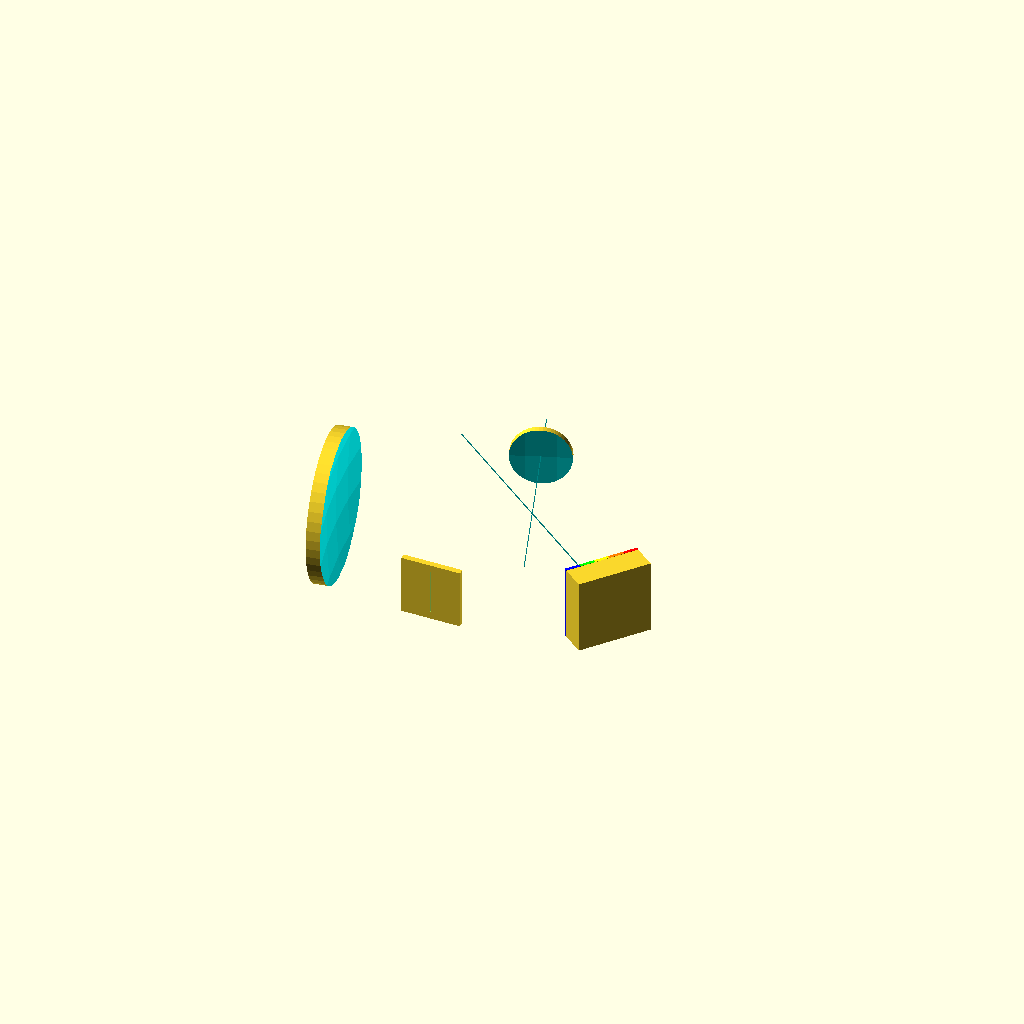
Cell 1 — every parameter at its default value.
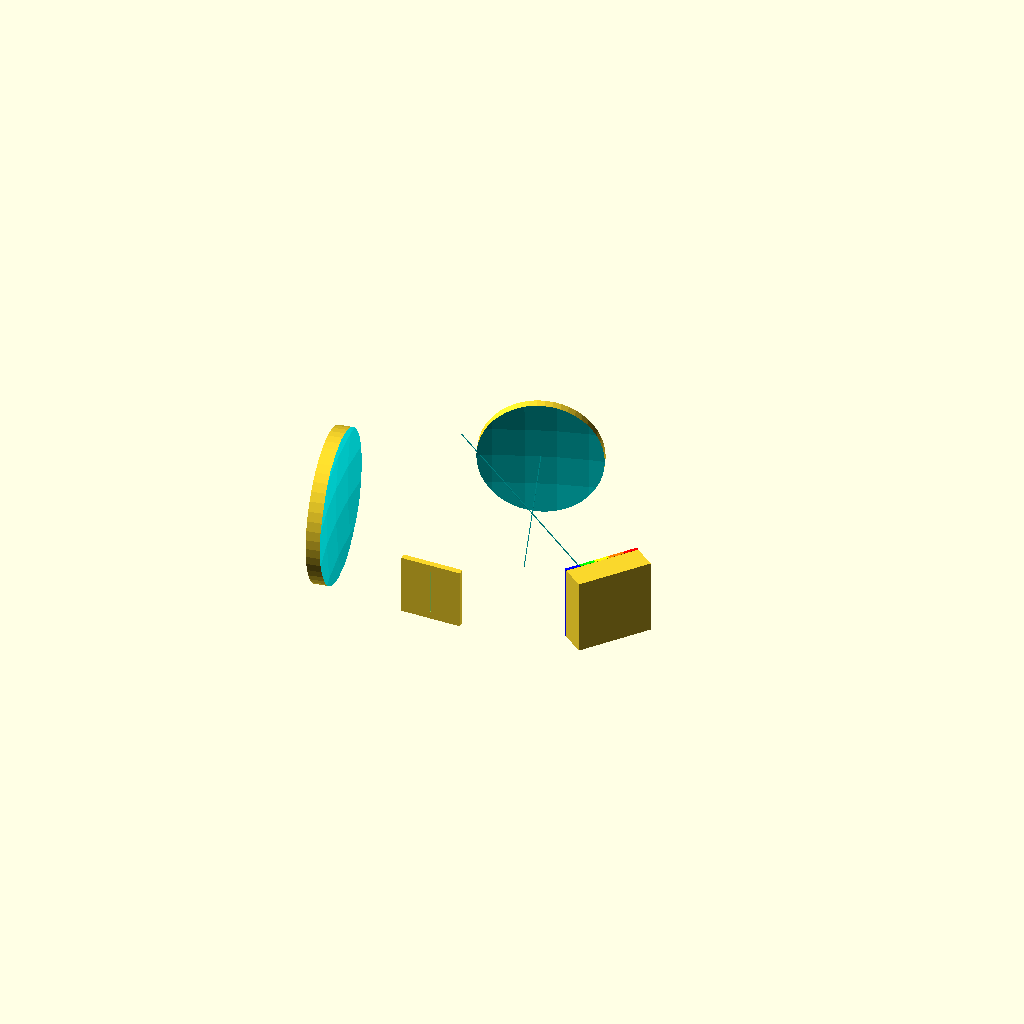
Cell 2 — CM_D set to 40, the other parameters unchanged.
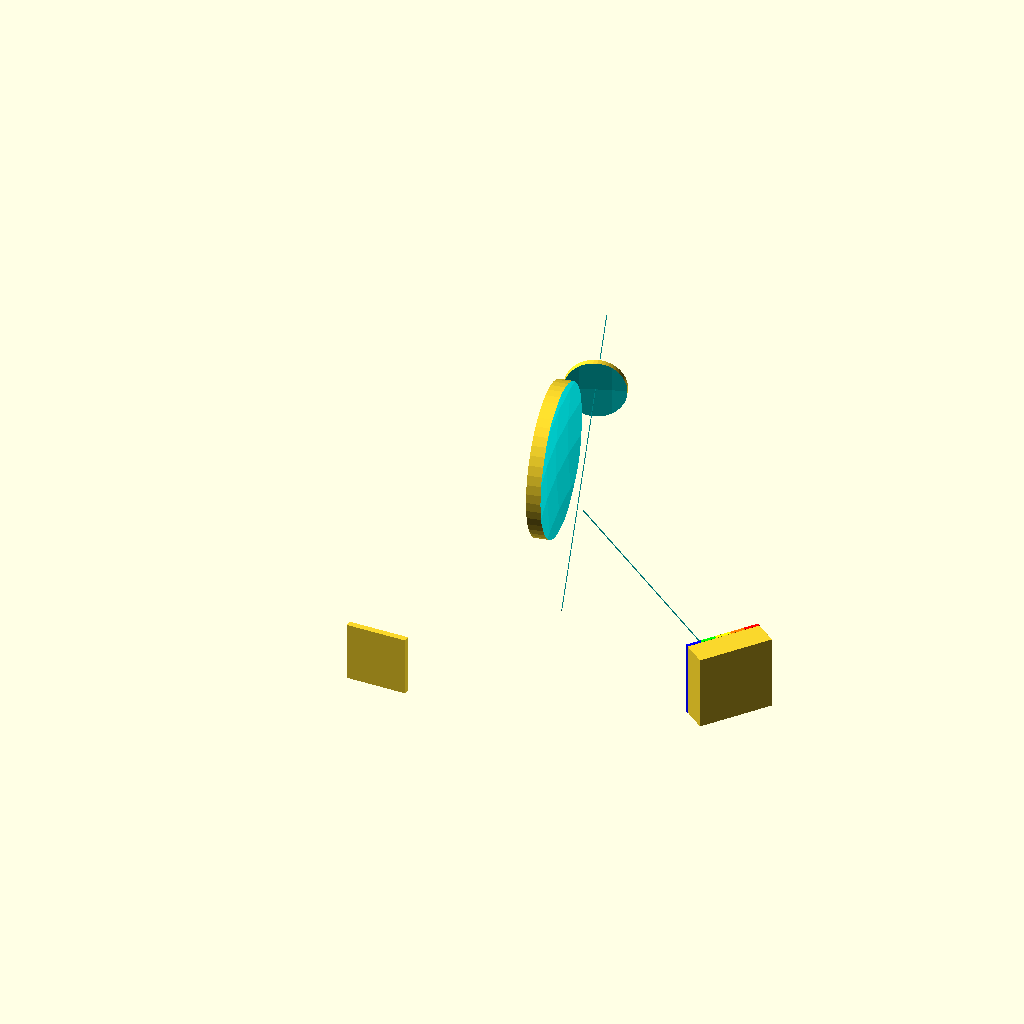
Cell 3: CM_EFL = 160 (everything else at default).
One fixed orthographic camera (rotation 55°, 0°, 25°; colour scheme Cornfield) for every cell.
The OpenSCAD source (hardware/3dPrintable/optics_module_spectrometer_v02.scad):
//  Just to note.. This is completely a scratchpad.. There are a TON of errors in calculations here...
//  This is just to test ideas on moving the objects using their position and angle.. I'll adapt this to a
//  design that actually calculates the ray paths when I get better with openSCAD

pi = 3.14159265;	// pi to the 8th
CM_D = 20;		// coolimatingMirror Diameter
CM_EFL = 80;		// collimatingMirror Effective Focal Length
CM_R = 160;		// collimatingMirror Radius
CM_ET = 3.31;		// collimatingMirror Edge Thickness
CM_CT = 3;		// collimatingMirror Center Thickness
CM_Xr = 90;		// collimatingMirror X rotation
CM_Yr = 0;			// collimatingMirror Y rotation
CM_Zr = 20;		// collimatingMirror Z rotation
CM_Xp = 0;		// collimatingMirror X position
CM_Yp = CM_EFL/2;	// collimatingMirror Y position
CM_Zp = 0;		// collimatingMirror Z position

ES_w = .25;		// entranceSlit width
ES_h = 15;			// entranceSlit height
ES_Xr = 0;			// entranceSlit X rotation
ES_Yr = 0;			// entranceSlit Y rotation
ES_Zr = 0;			// entranceSlit Z rotation
ES_Xp = 0;			// entranceSlit X position
ES_Yp = -CM_EFL/2;	// entranceSlit Y position
ES_Zp = 0;			// entranceSlit Z position

DG_H = 25;		// diffractionGrating height
DG_W = 25;		// diffractionGrating width
DG_GD = 1200;		// diffractionGrating Groove Density
DG_T = 9.5;		// diffractionGrating Thickness
DG_1st = -12.03;	// 1st order - based on a 90deg incident, 1200g/mm, 55nm
DG_2nd = 18.6629;	// 2nd order - based on a 90deg incident, 1200g/mm, 55nm
DG_3rd = 78.5217;	// 3rd order - based on a 90deg incident, 1200g/mm, 55nm
DG_Xr = 0;			// diffractionGrating X rotation
DG_Yr = 0;			// diffractionGratingY rotation
DG_Zr = DG_1st;;	// diffractionGrating Z rotation
				// diffractionGrating X position calculated from collimatingMirror angle and distance
DG_Xp = CM_Xp + CM_EFL * cos((CM_Zr*2) - 90);		
				// diffractionGratingY position calculated from collimatingMirror angle and distance
DG_Yp = CM_Yp + CM_EFL * sin((CM_Zr*2) - 90);		
DG_Zp = 0;			// diffractionGrating Z position
DG_AN = DG_Zr + 90;

FM_D = 50;		// focusingMirror Diameter
FM_EFL = 100;		// focusingMirror Effective Focal Length
FM_R = 200;		// focusingMirror Radius
FM_ET = 6;			// focusingMirror Edge Thickness
FM_Xr = 90;		// focusingMirror X rotation
FM_Yr = 0;			// focusingMirror Y rotation
FM_Zr = 100;		// focusingMirror Z rotation
				// focusingMirror X position calculated from diffractionGrating angle and distance
//FM_Xp = DG_Xp + FM_EFL * cos((CM_Zr*2 - DG_Zr*2)+90);	
FM_Xp = DG_Xp + FM_EFL * -cos(DG_Zr );	
				// focusingMirror Y position calculated from diffractionGrating angle and distance
//FM_Yp = DG_Yp + FM_EFL * sin((CM_Zr*2 - DG_Zr*2)+90);// - (FM_D/1.5);			
FM_Yp = DG_Xp + FM_EFL * sin(DG_Zr ) - (FM_D/1.2);	
FM_Zp = 0;			// focusingMirror Z position

DA_Xr = 0;			// detectorArray X rotation
DA_Yr = 0;			// detectorArray Y rotation
DA_Zr = 15;		// detectorArray Z rotation
DA_Xp = 0;			// detectorArray X position
DA_Yp = 0;			// detectorArray Y position
DA_Zp = 0;			// detectorArray Z position

// This module does not work because apparently openSCAD does not allow variables to be reassigned...
module plotRay(xA, yA, xB, yB){
	dx = xB - xA;
	dy = yB - yA;
	D = (2 * dy) - dx;
	translate([xA, yA, 0]) color([0.1,0.5,0.9]) sphere(r=2);
	y = yA;
	for(x = [xA+1:xB]){
		if (D+(2*dy-2*dx) > 0) {
//			y = y + 1
			translate([x, xB-x, 0]) color([0.1,0.5,0.9]) sphere(r=2);
//			D = D + (2 * dy - 2 * dx)
		} else {
			translate([x, y, 0]) color([0.1,0.5,0.9]) sphere(r=2);
//			D = D + (2 * dy);
		}
	}
}

module entranceSlit(){
	translate([ES_Xp,ES_Yp,ES_Zp]) {
		rotate([ES_Xr,ES_Yr,ES_Zr]){
			difference(){
				cube(size=[20,2,20],center=true);
				cube(size=[ES_w,3,ES_h],center=true);
			}
		}
	}
}

module entranceBeam(){
	//beamEnters
	translate([ES_Xp,ES_Yp - 12,ES_Zp]){
		 rotate([ES_Xr +90,ES_Yr,ES_Zr]) {
			color([0,1,0]) cylinder(r=2,h=25,$fn=50,center=true);	
		}
	}
	//beamExits
	translate([0,0,0]){
		rotate([ES_Xr,ES_Yr,ES_Zr]){
			color([0,1,0]) cube(size=[ES_w,CM_EFL,2],center=true);
		}
	}
}

module eBeam(){
	for (i=[0:CM_EFL]){
		translate([ES_Xp,ES_Yp + i,ES_Zp]){
			color([0.1,0.5,0.9]) sphere(r=.25);
		}
	}
//	plotRay(ES_Xp, ES_Yp, CM_Xp, CM_Yp);
}
//eBeam();

module collimatingMirror(){
	translate([CM_Xp,CM_Yp,CM_Zp]){
		rotate([CM_Xr,CM_Yr,CM_Zr]){
			difference(){
				cylinder(d=CM_D,h=CM_ET,$fn=50,center=true);
				translate([0,0,CM_Zp+(CM_R)]) rotate([90,0,90]) color([0,1,1]) sphere(r=CM_R,$fn=100,center=true);
			}
		}
	}
}

module cm2dg_Beam(){
	translate([CM_Xp,CM_Yp,CM_Zp]){
		//mirrorNormal
		rotate([CM_Xr-90,CM_Yr,CM_Zr]){
			 translate([0,-CM_Yp/2,0]) color([0,.5,.5]) cube(size=[.25,CM_EFL,.25],center=true);
		}
/*		//mirrorFocalPoint
		
		rotate([0,0,(CM_Zr*2) - 180]) {
			 translate([0,CM_Yp,0]) color([0,1,0]) cube(size=[ES_w,CM_EFL,2],center=true);
		}
		rotate([0,0,(CM_Zr*2) - 180]) {
			 translate([10,CM_Yp,0]) color([0,1,0]) cube(size=[ES_w,CM_EFL,2],center=true);
		}
		rotate([0,0,(CM_Zr*2) - 180]) {
			 translate([-10,CM_Yp,0]) color([0,1,0]) cube(size=[ES_w,CM_EFL,2],center=true);
		}
*/	}
}

module diffractionGrating(){
	union(){
		translate([DG_Xp,DG_Yp,DG_Zp]){
			rotate([DG_Xr,DG_Yr,(CM_Zr*2)-(90+DG_Zr)]){
				cube(size=[DG_T,DG_W,DG_H],center=true);
				translate([-DG_T/2+.5,10,0]) color([1,0,0]) cube(size=[1.1,5.1,25.1],center=true);
				translate([-DG_T/2+.5,5,0]) color([1,.5,0]) cube(size=[1.1,5,25.1],center=true);
				translate([-DG_T/2+.5,0,0]) color([1,1,0]) cube(size=[1.1,5,25.1],center=true);
				translate([-DG_T/2+.5,-5,0]) color([0,1,0]) cube(size=[1.1,5,25.1],center=true);
				translate([-DG_T/2+.5,-10,0]) color([0,0,1]) cube(size=[1.1,5.1,25.1],center=true);
			}
		}
	}
	echo ((CM_Zr*2)-(90+DG_Zr));
}

module dg2fm_Beam(){
	translate([DG_Xp,DG_Yp,DG_Zp]){
		//normal
		rotate([0,0,CM_Zr*2-DG_Zr]){
			translate([0,0,0]) color([0,.5,.5]) cube(size=[.25,FM_EFL,.25]);
		}
/*		//beta
		rotate([0,0,CM_Zr*2-DG_Zr*2]){
//			translate([0,0,-1]) color([0,1,0]) cube(size=[.5,FM_EFL,2]);
		}
		//1st order
		rotate([0,0,DG_Zr+90]){
			translate([0,0,-1]){
				color([0,1,0]) cube(size=[ES_w,FM_EFL,2]);
			}
		}
		//1st order
		rotate([0,0,DG_Zr+90]){
			translate([-10,0,0]){
				color([0,0,1]) cube(size=[ES_w,FM_EFL,2]);
			}
		}
		//1st order
		rotate([0,0,DG_Zr+90]){
			translate([12,0,0]){
				color([1,0,0]) cube(size=[ES_w,FM_EFL,2]);
			}
		}
*/	}
}

module focusingMirror(){
	translate([FM_Xp,FM_Yp,FM_Zp]){
		rotate([FM_Xr,FM_Yr,FM_Zr]){
			difference(){
				cylinder(d=FM_D,h=FM_ET,$fn=50,center=true);
				translate([0,0,FM_Zp+(FM_R)]) rotate([90,0,0]) color([0,1,1]) sphere(r=FM_R,$fn=100,center=true);
			}
		}
	}
}

module fm2da_Beam(){
	translate([FM_Xp,FM_Yp,FM_Zp]){
		rotate([0,0,(FM_Zr + FM_Zr) +90]){
			color([0,0,1]) cube(size=[ES_w,FM_EFL,2]);
			translate([-10,0,0]) color([0,1,0]) cube(size=[ES_w,FM_EFL,2]);
			translate([-22,0,0]) color([1,0,0]) cube(size=[ES_w,FM_EFL,2]);
		}
	}
}

module detectorArray(){
	translate([DA_Xp,DA_Yp,DA_Zp]){
		rotate([DA_Xr,DA_Yr,DA_Zr]){
			cube(size=[3,41.85,9.7],center=true);
			translate([-1.5,0,0]) color([0,0,0]) cube(size=[1,35,1],center=true);
		}
	}
}

module spectrometer(){
	entranceSlit();
	//entranceBeam();
	collimatingMirror();
	cm2dg_Beam();
	diffractionGrating();
	dg2fm_Beam();
	focusingMirror();
	//fm2da_Beam();
	//detectorArray();
}

deltaY = DG_Yp - CM_Yp;
deltaX = DG_Xp - CM_Xp;
angleInDegrees = atan2(deltaY, deltaX) * 180 / pi;
echo(angleInDegrees);

//animate
function saw(t) = 1 - 2*abs(t-0.5);    
rotate([0,0,saw($t)*360,0])  spectrometer();
//spectrometer();
Customizer parameters (derived from the source; name, type, default, range or options):
pi: number, default 3.14159265
CM_D: number, default 20
CM_EFL: number, default 80
CM_R: number, default 160
CM_ET: number, default 3.31
CM_CT: number, default 3
CM_Xr: number, default 90
CM_Yr: number, default 0
CM_Zr: number, default 20
CM_Xp: number, default 0
CM_Zp: number, default 0
ES_w: number, default 0.25
ES_h: number, default 15
ES_Xr: number, default 0
ES_Yr: number, default 0
ES_Zr: number, default 0
ES_Xp: number, default 0
ES_Zp: number, default 0
DG_H: number, default 25
DG_W: number, default 25
DG_GD: number, default 1200
DG_T: number, default 9.5
DG_1st: number, default -12.03
DG_2nd: number, default 18.6629
DG_3rd: number, default 78.5217
DG_Xr: number, default 0
DG_Yr: number, default 0
DG_Zp: number, default 0
FM_D: number, default 50
FM_EFL: number, default 100
FM_R: number, default 200
FM_ET: number, default 6
FM_Xr: number, default 90
FM_Yr: number, default 0
FM_Zr: number, default 100
FM_Zp: number, default 0
DA_Xr: number, default 0
DA_Yr: number, default 0
DA_Zr: number, default 15
DA_Xp: number, default 0
DA_Yp: number, default 0
DA_Zp: number, default 0
